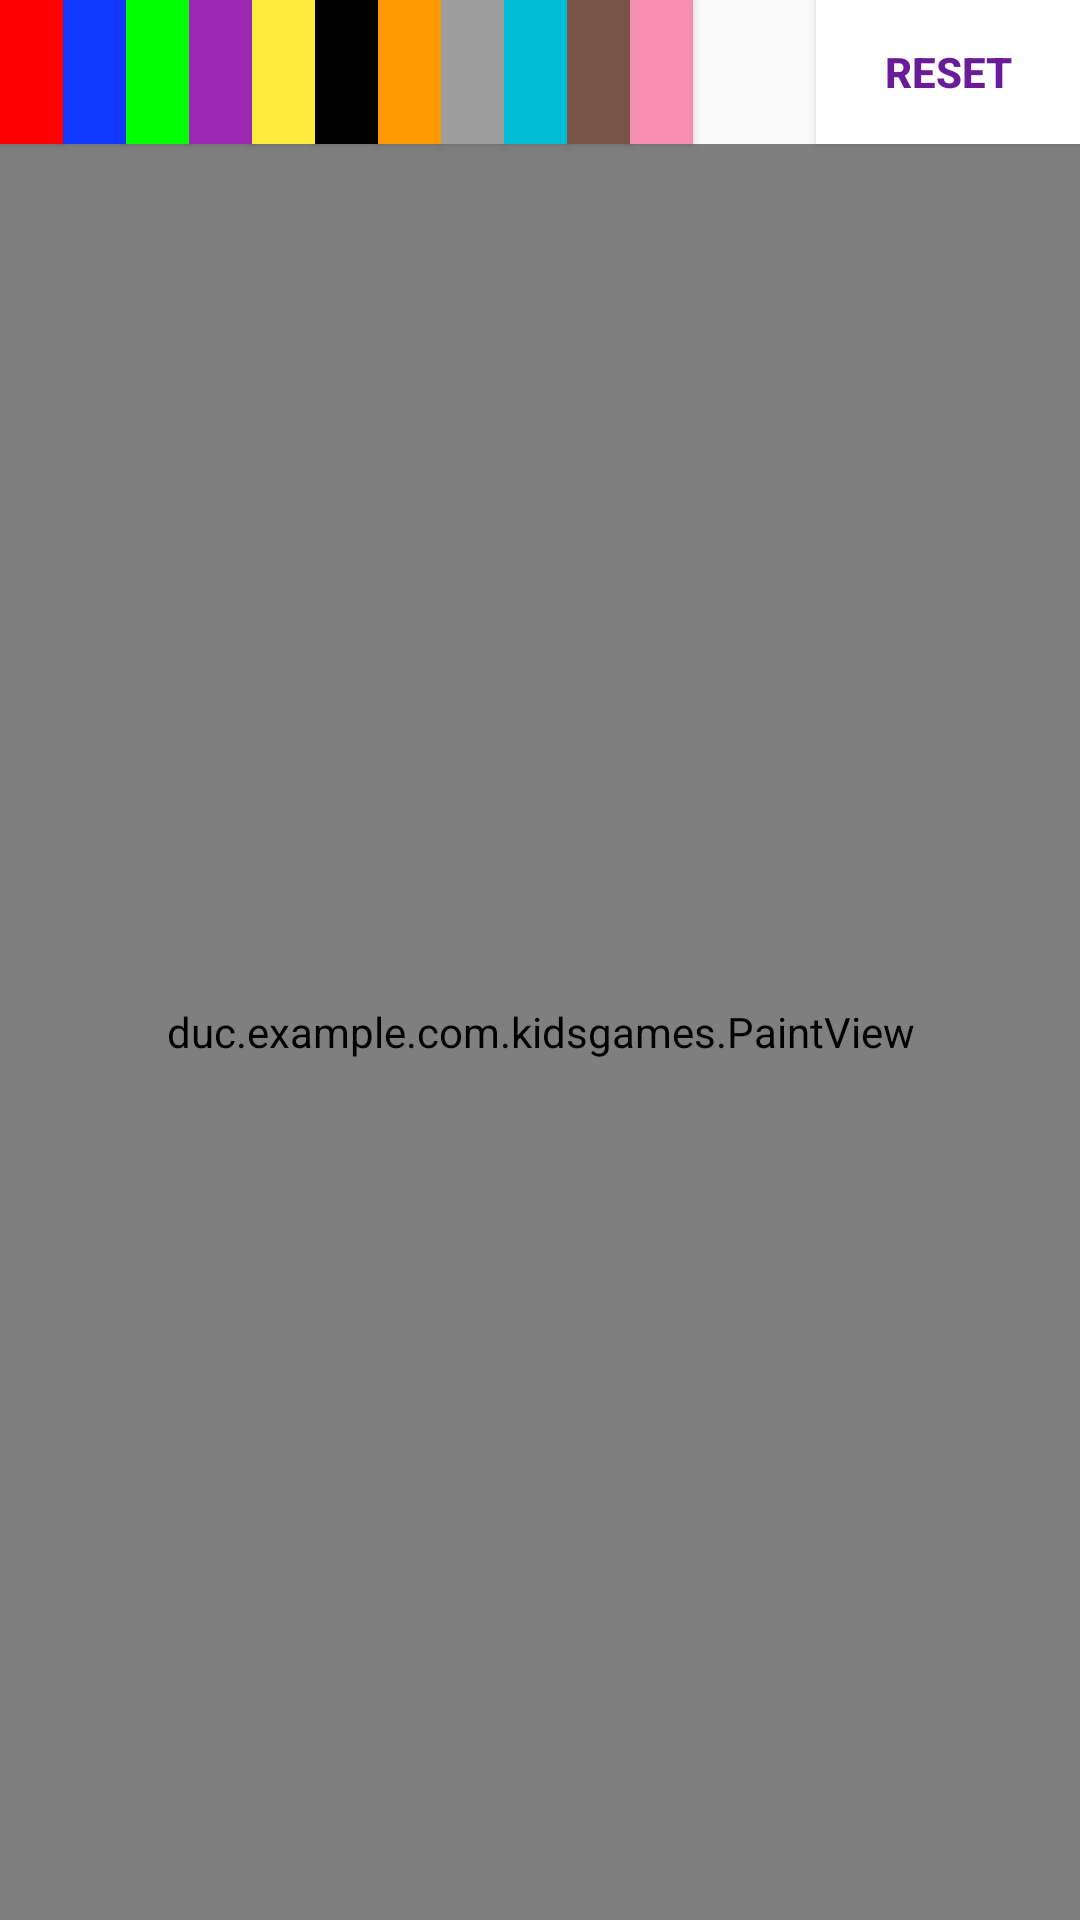

Android layout source for this screen:
<!-- AndroidManifest.xml: application theme AppTheme -->
<!-- res/layout/activity_book.xml -->
<?xml version="1.0" encoding="utf-8"?>
<RelativeLayout xmlns:android="http://schemas.android.com/apk/res/android"
    xmlns:tools="http://schemas.android.com/tools"
    android:layout_width="match_parent"
    android:layout_height="match_parent"
    tools:context="duc.example.com.kidsgames.BookActivity">

    <Button
        android:id="@+id/btnRed"
        android:layout_width="21dp"
        android:layout_height="wrap_content"
        android:layout_alignParentStart="true"
        android:layout_alignParentTop="true"
        android:background="#ff0000"
        />

    <Button
        android:id="@+id/btnBlue"
        android:layout_width="21dp"
        android:layout_height="wrap_content"
        android:layout_alignParentTop="true"
        android:layout_toEndOf="@+id/btnRed"
        android:background="#1237ff"/>


    <Button
        android:id="@+id/btnGreen"
        android:layout_width="21dp"
        android:layout_height="wrap_content"
        android:layout_alignParentTop="true"
        android:layout_toEndOf="@+id/btnBlue"
        android:background="#00ff01" />

    <Button
        android:id="@+id/btnReset"
        android:layout_width="wrap_content"
        android:layout_height="wrap_content"
        android:text="Reset"
        android:textStyle="bold"
        android:textColor="@color/purple"
        android:background="@color/white"
        android:layout_alignParentTop="true"
        android:layout_alignParentEnd="true" />
    <duc.example.com.kidsgames.PaintView
        android:layout_width="match_parent"
        android:layout_height="match_parent"
        android:layout_below="@id/btnRed"
        android:background="@drawable/coloringbamib"
        android:id="@+id/coloringBambi"/>

    <Button
        android:id="@+id/btnPurple"
        android:layout_width="21dp"
        android:layout_height="wrap_content"
        android:layout_above="@+id/coloringBambi"
        android:layout_toEndOf="@+id/btnGreen"
        android:background="#9C27B0" />

    <Button
        android:id="@+id/btnYellow"
        android:layout_width="21dp"
        android:layout_height="wrap_content"
        android:layout_alignParentTop="true"
        android:layout_toEndOf="@+id/btnPurple"
        android:background="#FFEB3B"
        />

    <Button
        android:id="@+id/btnBlack"
        android:layout_width="21dp"
        android:layout_height="wrap_content"
        android:layout_toEndOf="@+id/btnYellow"
        android:layout_above="@id/coloringBambi"
        android:background="#000000"
        />

    <Button
        android:id="@+id/btnOrange"
        android:layout_width="21dp"
        android:layout_height="wrap_content"
        android:layout_above="@+id/coloringBambi"
        android:layout_toEndOf="@+id/btnBlack"
        android:background="#FF9800"
        />

    <Button
        android:id="@+id/btnGrey"
        android:background="@color/grey"
        android:layout_width="21dp"
        android:layout_height="wrap_content"
        android:layout_alignParentTop="true"
        android:layout_toEndOf="@+id/btnOrange" />

    <Button
        android:id="@+id/btnCyan"
        android:background="@color/cyan"
        android:layout_width="21dp"
        android:layout_height="wrap_content"
        android:layout_alignParentTop="true"
        android:layout_toEndOf="@+id/btnGrey" />

    <Button
        android:id="@+id/btnBrown"
        android:background="@color/brown"
        android:layout_width="21dp"
        android:layout_height="wrap_content"
        android:layout_alignParentTop="true"
        android:layout_toEndOf="@+id/btnCyan" />

    <Button
        android:id="@+id/btnPink"
        android:background="#F48FB1"
        android:layout_width="21dp"
        android:layout_height="wrap_content"
        android:layout_alignParentTop="true"
        android:layout_toEndOf="@+id/btnBrown" />



</RelativeLayout>
<!-- resources referenced by this layout -->
<resources>
  <color name="brown">#795548</color>
  <color name="cyan">#00BCD4</color>
  <color name="grey">#9E9E9E</color>
  <color name="purple">#6A1B9A</color>
  <color name="white">#ffffff</color>
  <!-- drawable coloringbamib: png bitmap (drawable, 35069 bytes) -->
  <style name="AppTheme" parent="Theme.AppCompat.Light.DarkActionBar">
          
          <item name="colorPrimary">@color/colorPrimary</item>
          <item name="colorPrimaryDark">@color/colorPrimaryDark</item>
          <item name="colorAccent">@color/colorAccent</item>
      </style>
  <color name="colorPrimary">#3F51B5</color>
  <color name="colorPrimaryDark">#303F9F</color>
  <color name="colorAccent">#FF4081</color>
</resources>
